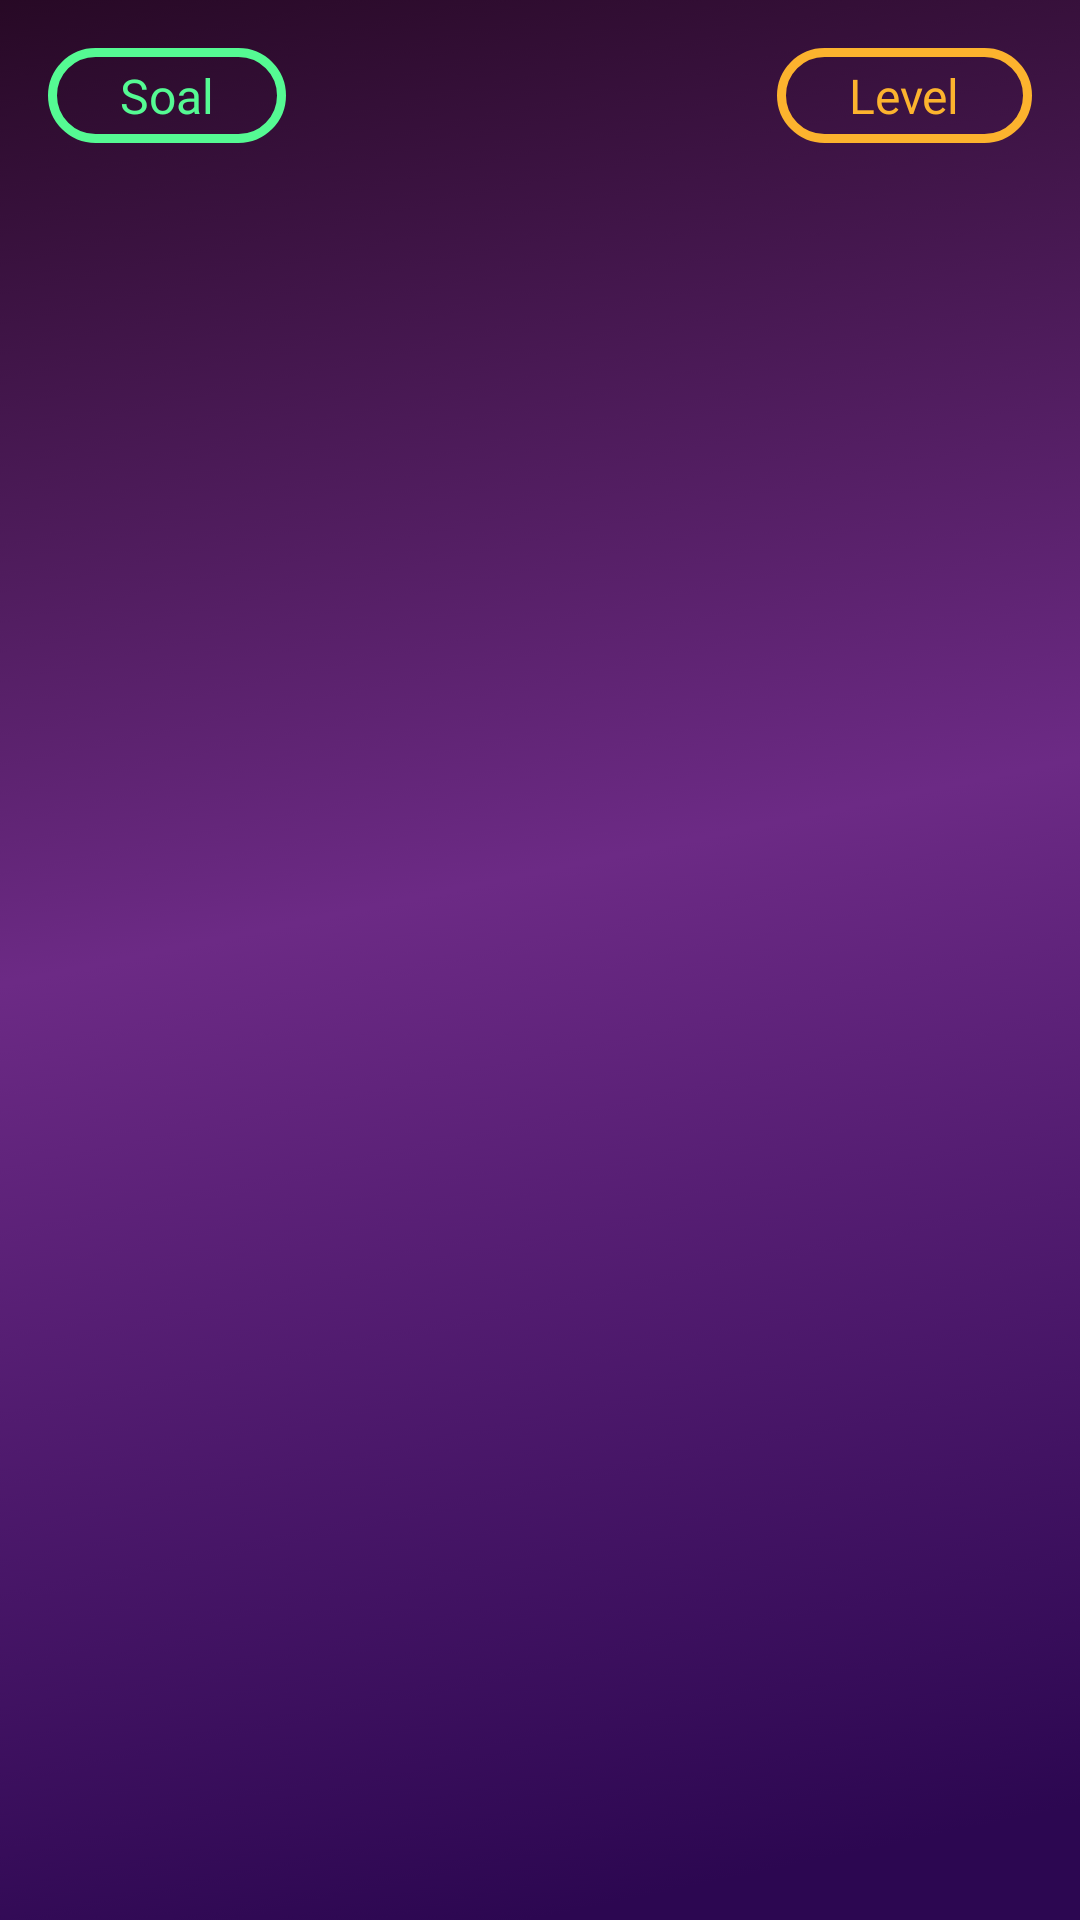

The Android layout XML behind this screen, and the referenced resources:
<!-- AndroidManifest.xml: application theme AppTheme.NoActionBar -->
<!-- res/layout/activity_daftar_soal.xml -->
<?xml version="1.0" encoding="utf-8"?>
<androidx.constraintlayout.widget.ConstraintLayout xmlns:android="http://schemas.android.com/apk/res/android"
    xmlns:app="http://schemas.android.com/apk/res-auto"
    xmlns:tools="http://schemas.android.com/tools"
    android:layout_width="match_parent"
    android:layout_height="match_parent"
    android:background="@drawable/bg_main"
    android:fitsSystemWindows="true"
    tools:context=".DaftarSoalActivity">

    <TextView
        android:id="@+id/textview_menu"
        style="@style/textviewStyle"
        android:layout_width="wrap_content"
        android:layout_height="wrap_content"
        android:layout_margin="@dimen/marginLayout"
        android:text="@string/soal"
        android:textColor="@color/colorAccent"
        app:layout_constraintStart_toStartOf="parent"
        app:layout_constraintTop_toTopOf="parent" />

    <TextView
        android:id="@+id/textview_level"
        style="@style/textviewYellowStyle"
        android:layout_width="wrap_content"
        android:layout_height="wrap_content"
        android:layout_margin="@dimen/marginLayout"
        android:text="@string/level"
        app:layout_constraintEnd_toEndOf="parent"
        android:textColor="@color/colorYellow"
        app:layout_constraintTop_toTopOf="parent" />

    <androidx.recyclerview.widget.RecyclerView
        android:id="@+id/recyclerview_daftar_soal"
        android:layout_width="0dp"
        android:layout_height="wrap_content"
        android:layout_marginTop="@dimen/marginSpace"
        app:layout_constraintEnd_toEndOf="parent"
        app:layout_constraintStart_toStartOf="parent"
        app:layout_constraintTop_toBottomOf="@+id/textview_menu" />

</androidx.constraintlayout.widget.ConstraintLayout>
<!-- resources referenced by this layout -->
<resources>
  <color name="colorAccent">#55FA93</color>
  <color name="colorYellow">#FCB32E</color>
  <dimen name="marginLayout">16dp</dimen>
  <dimen name="marginSpace">8dp</dimen>
  <!-- drawable bg_main: png bitmap (drawable-hdpi, 124549 bytes) -->
  <string name="level">Level </string>
  <string name="soal">Soal</string>
  <style name="textviewStyle" parent="Widget.AppCompat.TextView">
          <item name="android:background">@drawable/bg_textview</item>
          <item name="android:fontFamily">@font/comicbold</item>
          <item name="android:paddingStart">@dimen/marginContent</item>
          <item name="android:paddingTop">5dp</item>
          <item name="android:paddingBottom">5dp</item>
          <item name="android:paddingEnd">@dimen/marginContent</item>
          <item name="android:textSize">@dimen/body1</item>
      </style>
  <style name="textviewYellowStyle" parent="Widget.AppCompat.TextView">
          <item name="android:background">@drawable/bg_textview_yellow</item>
          <item name="android:fontFamily">@font/comicbold</item>
          <item name="android:paddingStart">@dimen/marginContent</item>
          <item name="android:paddingTop">5dp</item>
          <item name="android:paddingBottom">5dp</item>
          <item name="android:paddingEnd">@dimen/marginContent</item>
          <item name="android:textSize">@dimen/body1</item>
      </style>
  <style name="AppTheme.NoActionBar" parent="Theme.AppCompat.Light.NoActionBar">
          <item name="windowNoTitle">true</item>
          <item name="windowActionBar">false</item>
          <item name="android:windowTranslucentStatus">true</item>
          <item name="android:windowTranslucentNavigation">true</item>
      </style>
  <!-- drawable bg_textview (drawable) -->
  <?xml version="1.0" encoding="utf-8"?>
  <shape xmlns:android="http://schemas.android.com/apk/res/android"
      android:shape="rectangle">
      <corners android:radius="20dp"/>
      <stroke android:color="@color/colorAccent" android:width="3dp"/>
  </shape>
  <dimen name="marginContent">24dp</dimen>
  <dimen name="body1">16sp</dimen>
  <!-- drawable bg_textview_yellow (drawable) -->
  <?xml version="1.0" encoding="utf-8"?>
  <shape xmlns:android="http://schemas.android.com/apk/res/android"
      android:shape="rectangle">
      <corners android:radius="20dp"/>
      <stroke android:color="@color/colorYellow" android:width="3dp"/>
  </shape>
</resources>
